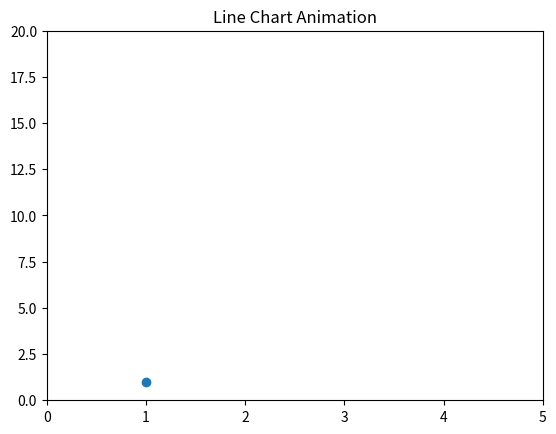

Recreate this plot in Python.
import matplotlib.pyplot as plt
from matplotlib.animation import FuncAnimation

# Create data
x = [1, 2, 3, 4]
y = [1, 4, 9, 16]

# Create the figure and axis
fig, ax = plt.subplots()

# Initialize the line plot
line, = ax.plot([], [], 'o-')
ax.set_xlim(0, 5)
ax.set_ylim(0, 20)
ax.set_title('Line Chart Animation')

# Update function for animation
def update(frame):
    line.set_data(x[:frame+1], y[:frame+1])
    return line,

# Create the animation
animation = FuncAnimation(fig, update, frames=len(x), interval=1000, blit=True)

# Display the animation
plt.show()
